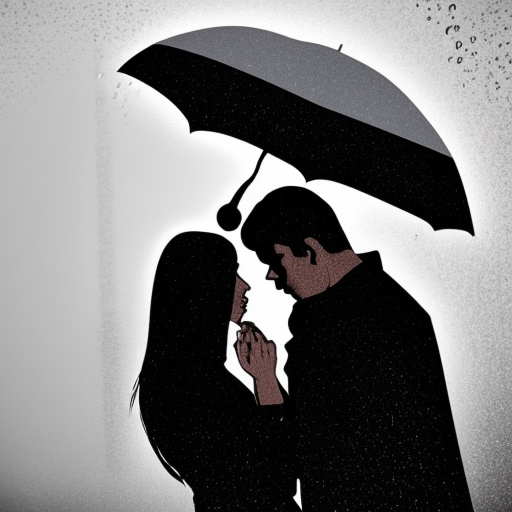
Generation parameters embedded in this image by AUTOMATIC1111 Stable Diffusion web UI or a fork of it (Forge, ...) (PNG 'parameters' text chunk):
sad couple crying in the rain, heartbreak, sadness
Steps: 50, Sampler: Euler a, CFG scale: 7, Seed: 3676128505, Size: 512x512, Model hash: a2a802b2, Batch size: 4, Batch pos: 0, Denoising strength: 0.7, First pass size: 0x0